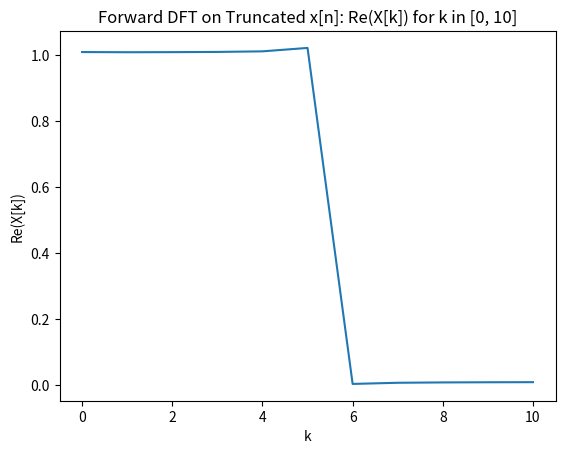

Write the Python code that produced this figure.
import numpy as np
import matplotlib.pyplot as plt

# Define N and k
N = 1000
k = np.arange(N)

# Create X[k] where X[k] = 1 for k in [0, 10] and 0 otherwise
X_k = np.where(k <= 10, 1, 0)

# Perform inverse DFT to get x[n]
x_n = np.fft.ifft(X_k) * N

# Truncate x[n] to [0, 500]
x_n_truncated = x_n[:501]

# Perform forward DFT on truncated x[n]
X_k_transformed = np.fft.fft(x_n_truncated) / 501

# Plot the real part of X[k] for k in [0, 10]
plt.figure()
plt.plot(k[:11], np.real(X_k_transformed)[:11])
plt.xlabel('k')
plt.ylabel('Re(X[k])')
plt.title('Forward DFT on Truncated x[n]: Re(X[k]) for k in [0, 10]')
plt.show()

